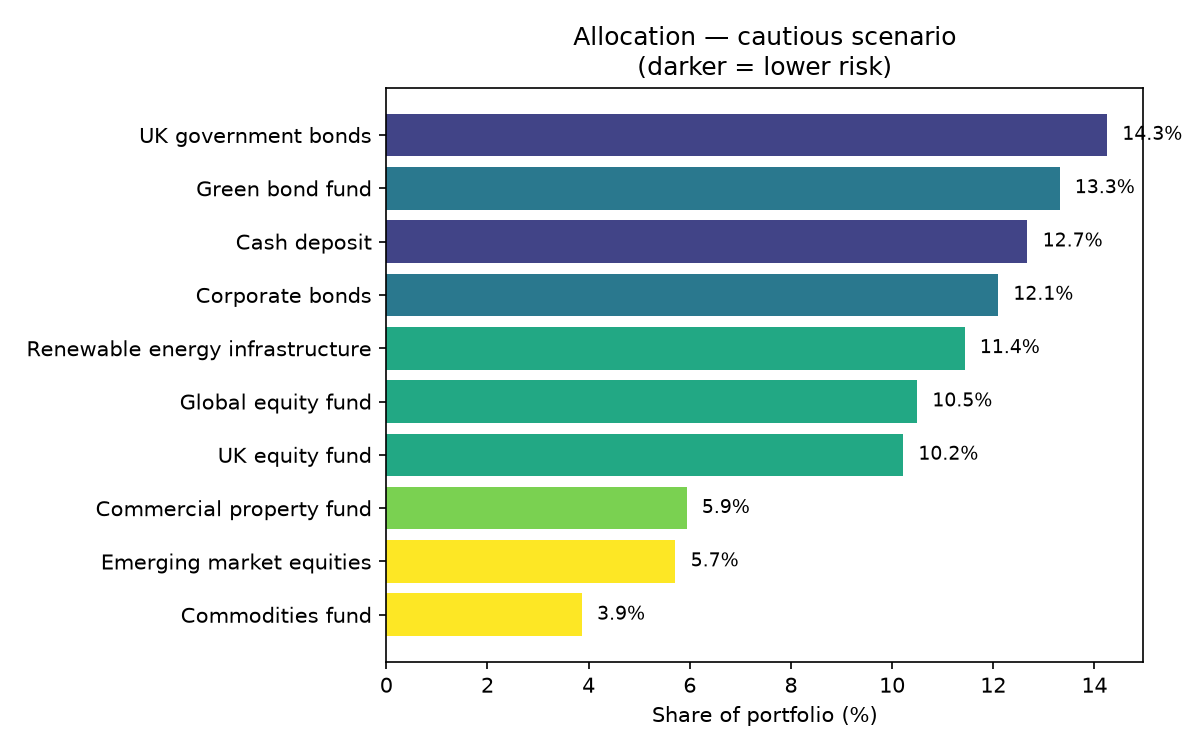

The table this chart was drawn from, first rows:
asset, asset_class, risk_stars, expected_return_pct, impact_score, weight
UK government bonds, Bonds, 1, 3.5, 3, 0.1425
Green bond fund, Bonds, 2, 4.5, 5, 0.1331
Cash deposit, Cash, 1, 2.0, 2, 0.1268
Corporate bonds, Bonds, 2, 5.0, 3, 0.121
Renewable energy infrastructure, Infrastructure, 3, 6.5, 5, 0.1143
Global equity fund, Equities, 3, 7.5, 3, 0.1049
UK equity fund, Equities, 3, 7.0, 3, 0.1022
Commercial property fund, Property, 4, 6.0, 2, 0.05938
Emerging market equities, Equities, 5, 11.0, 2, 0.05717
Commodities fund, Commodities, 5, 9.0, 1, 0.03866
